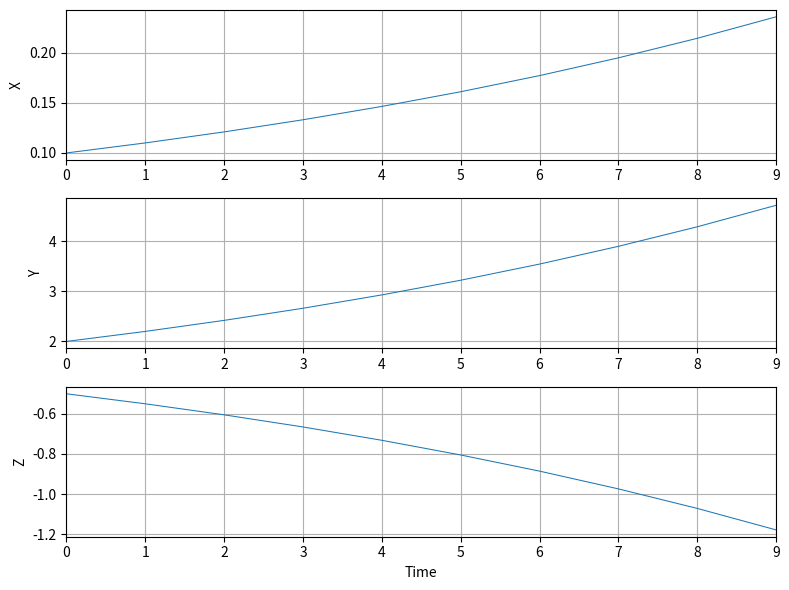

Python code for this plot:
"""Main attractor

Description   :
    Attractor base class.
    It implements abstract method (Chua, Lorenz, Duffing system).
    Can check some parameters for each chaotic system.

------------------------------------------------------------------------

GNU GENERAL PUBLIC LICENSE
Version 3, 29 June 2007

Copyright (c) 2019 Kapitanov Alexander

This program is free software: you can redistribute it and/or modify
it under the terms of the GNU General Public License as published by
the Free Software Foundation, either version 3 of the License, or
(at your option) any later version.

You should have received a copy of the GNU General Public License
along with this program.  If not, see <http://www.gnu.org/licenses/>.

THERE IS NO WARRANTY FOR THE PROGRAM, TO THE EXTENT PERMITTED BY
APPLICABLE LAW. EXCEPT WHEN OTHERWISE STATED IN WRITING THE COPYRIGHT
HOLDERS AND/OR OTHER PARTIES PROVIDE THE PROGRAM "AS IS" WITHOUT
WARRANTY OF ANY KIND, EITHER EXPRESSED OR IMPLIED, INCLUDING, BUT
NOT LIMITED TO, THE IMPLIED WARRANTIES OF MERCHANTABILITY AND FITNESS
FOR A PARTICULAR PURPOSE. THE ENTIRE RISK AS TO THE QUALITY AND
PERFORMANCE OF THE PROGRAM IS WITH YOU. SHOULD THE PROGRAM PROVE
DEFECTIVE, YOU ASSUME THE COST OF ALL NECESSARY SERVICING, REPAIR OR
OR CORRECTION.

------------------------------------------------------------------------
"""

# Authors       : Alexander Kapitanov
# ...
# Contacts      : <empty>
# ...
# Release Date  : 2020/07/16
# License       : GNU GENERAL PUBLIC LICENSE

from abc import abstractmethod
from typing import Tuple

import matplotlib.pyplot as plt
import numpy as np
from scipy.stats import kurtosis, skew

CHARGS = {
    "chua": {"alpha": 0.1, "beta": 28, "mu0": -1.143, "mu1": -0.714},
    "duffing": {"a": 0.1, "b": 11},
    "lorenz": {"sigma": 10, "beta": 8 / 3, "rho": 28},
    "rikitake": {"a": 1, "mu": 1},
    "rossler": {"a": 0.2, "b": 0.2, "c": 5.7},
}


class BaseAttractor:
    """Base class for 3D chaotic system.

    Warning: Do not use this class directly. Use derived classes instead.

    Parameters
    ----------
    num_points: int
        Number of points for X, Y, Z coordinates.

    init_point: tuple
        Initial point [x0, y0, z0] for chaotic attractor system.
        Do not use zeros or very big values because of unstable behavior of dynamic system.
        Default: x, y, z == 1e-4.

    step: float / int
        Step for the next coordinate of dynamic system. Default: 1.0.

    nfft: int
        Number of points for Fast Fourier transform. Default: 1024.

    Examples
    --------
    >>> from src.attractors.attractor import BaseAttractor
    >>> coordinates = (0, 1, -1)
    >>> chaotic_system = BaseAttractor(num_points=10, init_point=(0.1, 2, -0.5), step=10)
    >>> print(chaotic_system.coordinates)
    [[ 0.1         2.         -0.5       ]
     [ 0.11        2.2        -0.55      ]
     [ 0.121       2.42       -0.605     ]
     [ 0.1331      2.662      -0.6655    ]
     [ 0.14641     2.9282     -0.73205   ]
     [ 0.161051    3.22102    -0.805255  ]
     [ 0.1771561   3.543122   -0.8857805 ]
     [ 0.19487171  3.8974342  -0.97435855]
     [ 0.21435888  4.28717762 -1.07179441]
     [ 0.23579477  4.71589538 -1.17897385]]
    >>> chaotic_attractor.check_moments()
    Mean      : [ 0.15937425  3.18748492 -0.79687123]
    Variance  : [0.00187366 0.7494636  0.04684147]
    Skewness  : [ 0.31613174  0.31613174 -0.31613174]
    Kurtosis  : [-1.12057948 -1.12057948 -1.12057948]
    Median    : [ 0.1537305  3.07461   -0.7686525]

    See Also:
    -----
    Chaotic theory:
    https://en.wikipedia.org/wiki/Chaos_theory
    Attractors (dynamical systems):
    https://en.wikipedia.org/wiki/Attractor
    """

    def __init__(
        self,
        num_points: int,
        init_point: Tuple[float, float, float] = (1e-4, 1e-4, 1e-4),
        step: float = 1.0,
        nfft: int = 1024,
        show_log: bool = False,
    ):
        if show_log:
            print(f"[INFO]: Initialize chaotic system: {self.__class__.__name__}")
        self.num_points = num_points
        self.init_point = init_point
        self.step = step
        self.nfft = nfft
        self.show_log = show_log
        # Internal attributes
        self._coordinates = None

    @property
    def coordinates(self):
        if self._coordinates is None:
            self._coordinates = np.array(list(next(self)))
        return self._coordinates

    @coordinates.deleter
    def coordinates(self):
        self._coordinates = None

    def __len__(self):
        return len(self.coordinates)

    def __iter__(self):
        return self

    def __next__(self):
        coordinates = self.init_point
        for _ in range(self.num_points):
            yield coordinates
            next_coordinates = self.attractor(*coordinates)
            coordinates = tuple(prev + curr / self.step for prev, curr in zip(coordinates, next_coordinates))

    # def __next__(self):
    #     if self.coordinates is None:
    #         self.coordinates = self.init_point
    #         return self.coordinates
    #
    #     next_coordinates = self.attractor(*self.coordinates, **self.kwargs)
    #     self.coordinates = tuple(prev + curr / self.step for prev, curr in zip(self.coordinates,
    #     next_coordinates))
    #     return self.coordinates

    @abstractmethod
    def attractor(self, x: float, y: float, z: float, **kwargs) -> Tuple[float, float, float]:
        """Calculate the next coordinate X, Y, Z for chaotic system.
        Do not use this method for parent BaseAttractor class.

        Parameters
        ----------
        x, y, z : float
            Input coordinates: X, Y, Z respectively

        Returns
        -------
        result: tuple
            The next coordinates: X, Y, Z respectively
        """
        # raise NotImplementedError
        return x, y, z

    def check_min_max(self) -> Tuple[float, float]:
        """Calculate minimum and maximum for X, Y, Z coordinates.
        """
        return np.min(self.coordinates, axis=0), np.max(self.coordinates, axis=0)

    def check_moments(self, is_global: bool = False) -> dict:
        """Calculate stochastic parameters: mean, variance, skewness, kurtosis etc.

        Parameters
        ----------
        is_global : bool
            If is_global is False: return moments for each coordinate. Otherwise
            return moments over all ndarray. Similar for axis or axes along which the moments are computed.
            The default is to compute the moments for each coordinate.

        """
        axis = None if is_global else 0
        return {
            "Mean": np.mean(self.coordinates, axis=axis),
            "Variance": np.var(self.coordinates, axis=axis),
            "Skewness": skew(self.coordinates, axis=axis),
            "Kurtosis": kurtosis(self.coordinates, axis=axis),
            "Median": np.median(self.coordinates, axis=axis),
        }

    def check_probability(self):
        pass
        # TODO: Implement this method!

    def show_time_plots(self, save_plots: bool = False):
        """Plot 3D coordinates as time series."""
        plt.figure("Coordinates evolution in time", figsize=(8, 6), dpi=100)
        for ii, axis in enumerate(["X", "Y", "Z"]):
            plt.subplot(3, 1, ii + 1)
            plt.plot(self.coordinates[:, ii], linewidth=0.75)
            plt.grid(True)
            if axis == "Z":
                plt.xlabel("Time")
            plt.ylabel(axis)
            plt.xlim([0, self.num_points - 1])
        plt.tight_layout()
        if save_plots:
            plt.savefig(f"{self.__class__.__name__}_coordinates.png")
        plt.show()

    def __call__(self, save_plots: bool = False):
        print("\n[INFO]: Calculate mean, variance, skewness, kurtosis and median for chaotic system:")
        _moments = self.check_moments()
        for _key in _moments:
            print(f"{_key:<10}: {_moments[_key]}")
        self.show_time_plots(save_plots=save_plots)


if __name__ == "__main__":
    chaotic_attractor = BaseAttractor(num_points=10, init_point=(0.1, 2, -0.5), step=10, nfft=32)
    print(chaotic_attractor.coordinates)
    chaotic_attractor()
